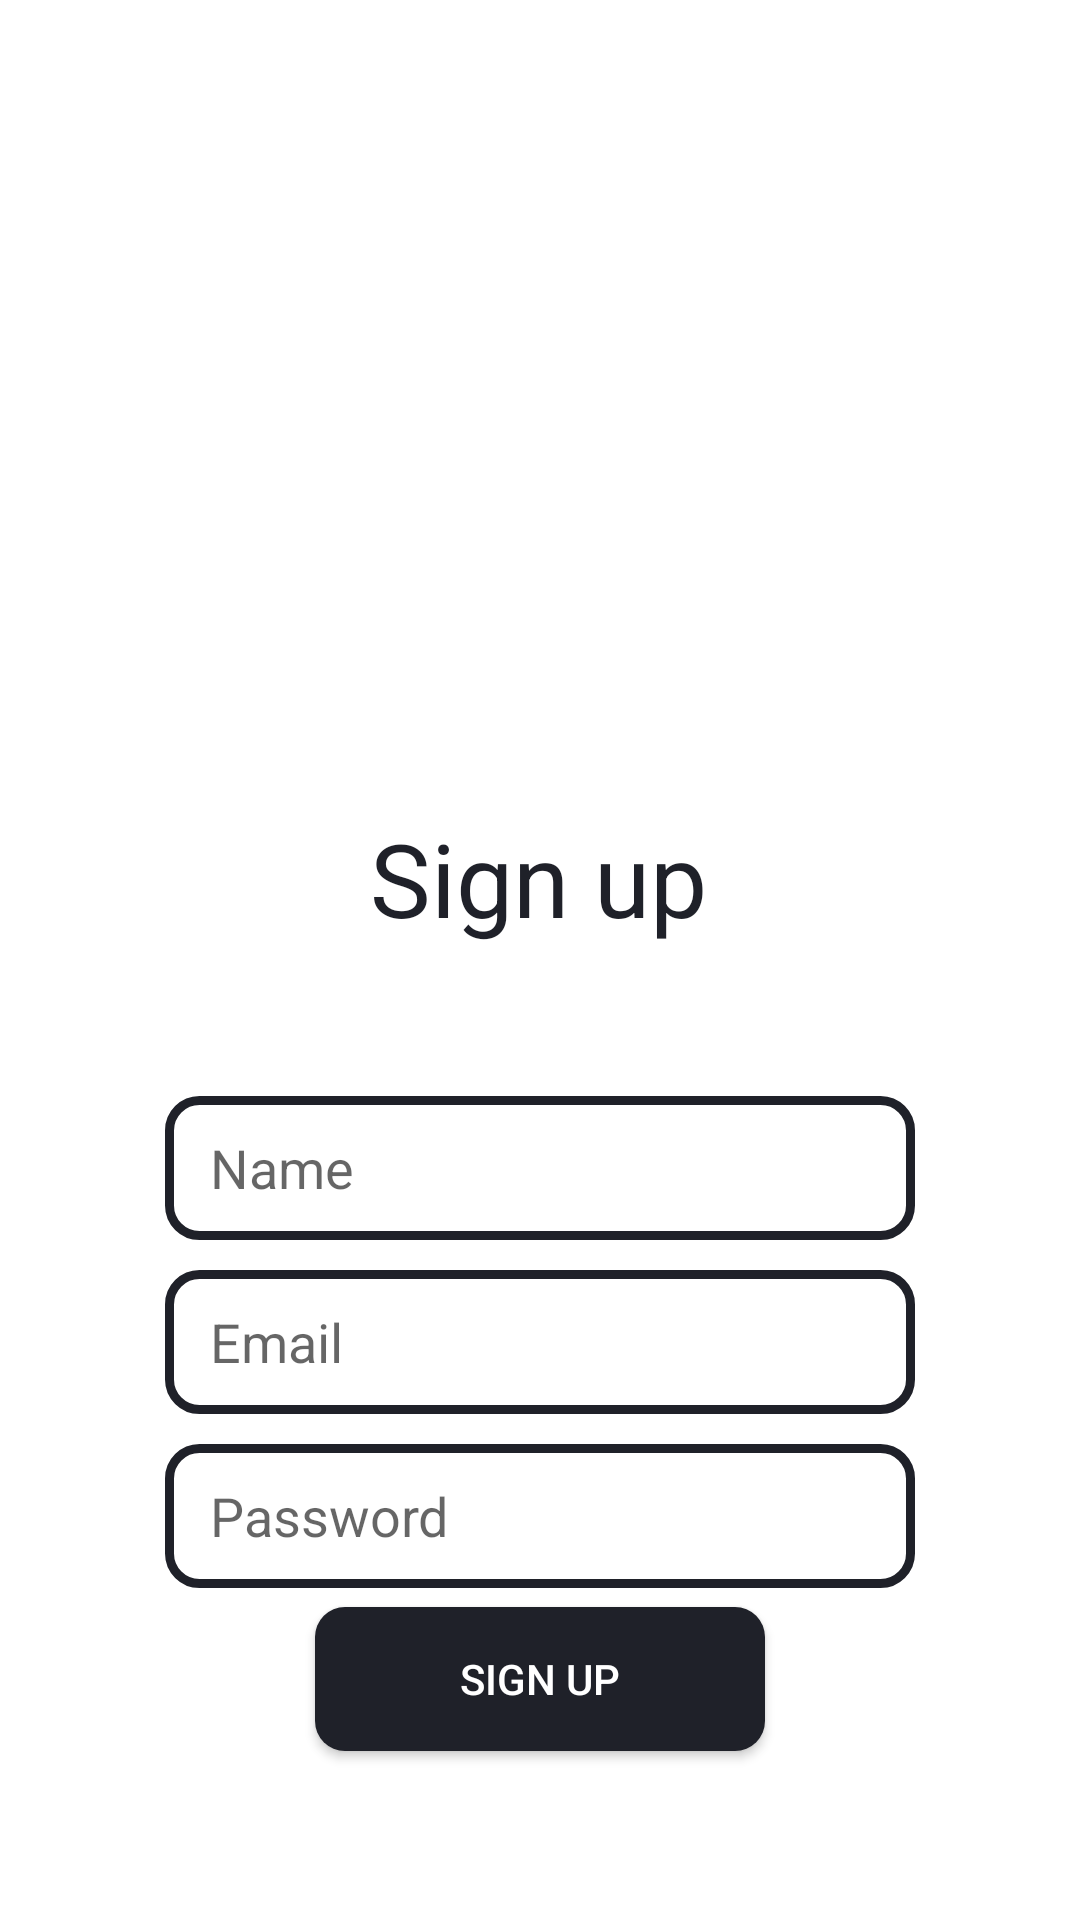

Write the Android layout XML for this screen, with the resource values it uses.
<!-- AndroidManifest.xml: application theme Theme.ChatApp -->
<!-- res/layout/activity_sign_up.xml -->
<?xml version="1.0" encoding="utf-8"?>
<androidx.constraintlayout.widget.ConstraintLayout xmlns:android="http://schemas.android.com/apk/res/android"
    xmlns:app="http://schemas.android.com/apk/res-auto"
    xmlns:tools="http://schemas.android.com/tools"
    android:layout_width="match_parent"
    android:layout_height="match_parent"
    android:background="@color/white"
    tools:context=".SignUp">


    <ImageView
        android:id="@+id/appLogo"
        android:layout_width="120dp"
        android:layout_height="120dp"
        android:layout_marginTop="100dp"
        app:layout_constraintEnd_toEndOf="parent"
        app:layout_constraintHorizontal_bias="0.5"
        app:layout_constraintStart_toStartOf="parent"
        app:layout_constraintTop_toTopOf="parent"
        app:srcCompat="@drawable/chat"
        tools:ignore="ContentDescription" />


    <TextView
        android:id="@+id/tv_signup"
        android:layout_width="wrap_content"
        android:layout_height="wrap_content"
        android:layout_marginTop="50dp"
        android:text="@string/sign_up_tv"
        android:textSize="34sp"
        android:textColor="@color/favColor"
        app:layout_constraintEnd_toEndOf="parent"
        app:layout_constraintHorizontal_bias="0.498"
        app:layout_constraintStart_toStartOf="parent"
        app:layout_constraintTop_toBottomOf="@+id/appLogo" />

    <EditText
        android:id="@+id/etName"
        android:layout_width="wrap_content"
        android:layout_height="wrap_content"
        android:layout_marginTop="50dp"
        android:background="@drawable/et_bg"
        android:ems="10"
        android:hint="@string/name"
        android:inputType="text"
        android:minWidth="250dp"
        android:minHeight="48dp"
        android:paddingLeft="15dp"
        android:paddingRight="15dp"
        app:layout_constraintEnd_toEndOf="parent"
        app:layout_constraintStart_toStartOf="parent"
        app:layout_constraintTop_toBottomOf="@+id/tv_signup"
        android:autofillHints="" />

    <EditText
        android:id="@+id/etEmail"
        android:layout_width="wrap_content"
        android:layout_height="wrap_content"
        android:layout_marginTop="10dp"
        android:autofillHints=""
        android:background="@drawable/et_bg"
        android:ems="10"
        android:hint="@string/email"
        android:inputType="textEmailAddress"
        android:minWidth="250dp"
        android:minHeight="48dp"
        android:paddingLeft="15dp"
        android:paddingRight="15dp"
        app:layout_constraintEnd_toEndOf="parent"
        app:layout_constraintHorizontal_bias="0.5"
        app:layout_constraintStart_toStartOf="parent"
        app:layout_constraintTop_toBottomOf="@+id/etName" />

    <EditText
        android:id="@+id/etPassword"
        android:layout_width="wrap_content"
        android:layout_height="wrap_content"
        android:layout_marginTop="10dp"
        android:autofillHints=""
        android:background="@drawable/et_bg"
        android:ems="10"
        android:hint="@string/password"
        android:inputType="textPassword"
        android:minWidth="250dp"
        android:minHeight="48dp"
        android:paddingLeft="15dp"
        android:paddingRight="15dp"
        app:layout_constraintEnd_toEndOf="parent"
        app:layout_constraintHorizontal_bias="0.5"
        app:layout_constraintStart_toStartOf="parent"
        app:layout_constraintTop_toBottomOf="@+id/etEmail"
        tools:ignore="TextContrastCheck" />


    <Button
        android:id="@+id/btnSignUp"
        android:layout_width="150dp"
        android:layout_height="wrap_content"
        android:layout_marginBottom="50dp"
        android:background="@drawable/btn_bg"
        android:text="@string/sign_up"
        android:textColor="@color/white"
        app:layout_constraintBottom_toBottomOf="parent"
        app:layout_constraintEnd_toEndOf="parent"
        app:layout_constraintHorizontal_bias="0.5"
        app:layout_constraintStart_toStartOf="parent"
        app:layout_constraintTop_toBottomOf="@+id/etPassword" />



</androidx.constraintlayout.widget.ConstraintLayout>
<!-- resources referenced by this layout -->
<resources>
  <color name="favColor">#1f2129</color>
  <color name="white">#FFFFFFFF</color>
  <!-- drawable btn_bg (drawable) -->
  <?xml version="1.0" encoding="utf-8"?>
  <shape xmlns:android="http://schemas.android.com/apk/res/android">
      <corners android:radius="10dp"/>
      <solid android:color="@color/favColor"/>
  </shape>
  <!-- drawable et_bg (drawable) -->
  <?xml version="1.0" encoding="utf-8"?>
  <shape xmlns:android="http://schemas.android.com/apk/res/android">
      <corners android:radius="10dp"/>
      <stroke android:color="@color/favColor" android:width="3dp"/>
  </shape>
  <string name="email">Email</string>
  <string name="name">Name</string>
  <string name="password">Password</string>
  <string name="sign_up">SIGN UP</string>
  <string name="sign_up_tv">Sign up</string>
  <style name="Theme.ChatApp" parent="Base.Theme.ChatApp" />
  <style name="Base.Theme.ChatApp" parent="Theme.AppCompat.Light">
          
  
          <item name="android:statusBarColor">@color/white</item>
          <item name="android:windowLightStatusBar">true</item>
      </style>
</resources>
